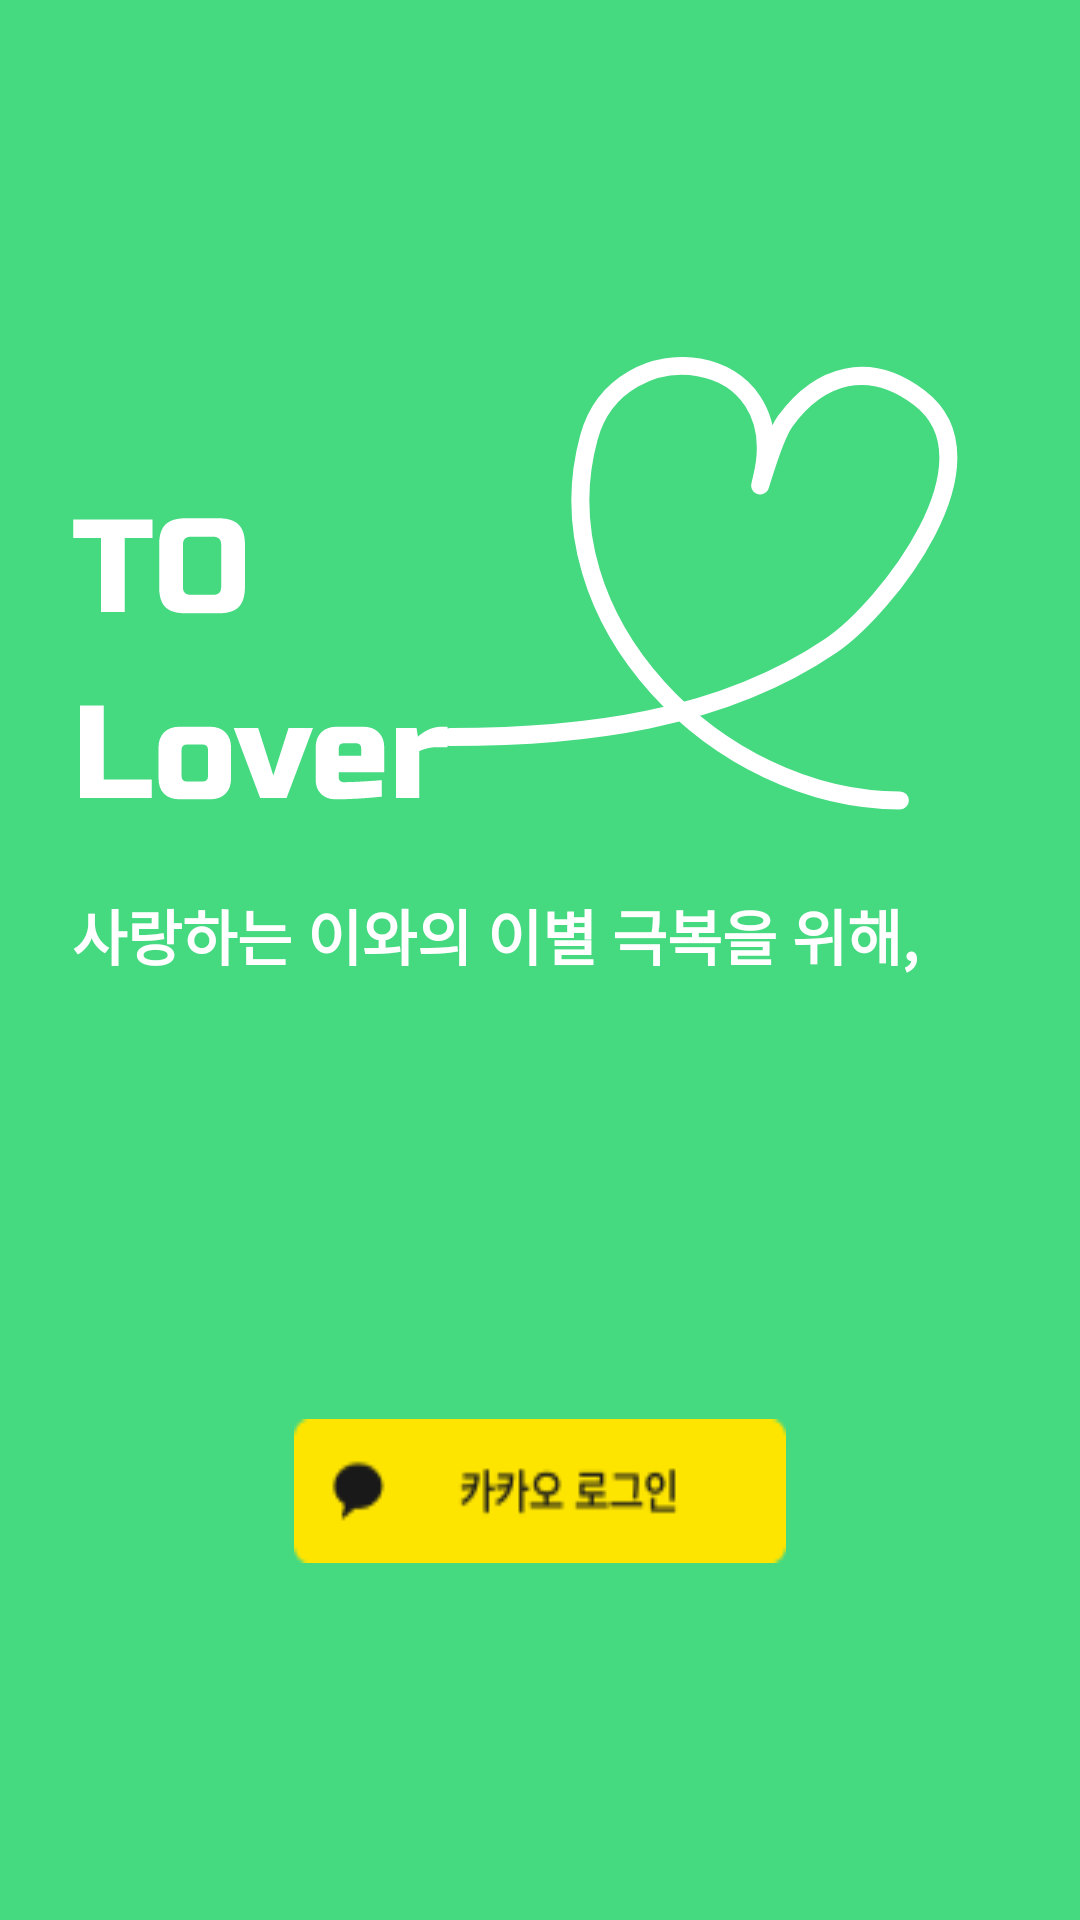

Write the Android layout XML for this screen, with the resource values it uses.
<!-- AndroidManifest.xml: application theme Theme.To_Lover -->
<!-- res/layout/activity_login.xml -->
<?xml version="1.0" encoding="utf-8"?>
<androidx.constraintlayout.widget.ConstraintLayout xmlns:android="http://schemas.android.com/apk/res/android"
    android:layout_width="match_parent"
    android:layout_height="match_parent"
    xmlns:app="http://schemas.android.com/apk/res-auto"
    android:background="@color/main"
    android:paddingHorizontal="24dp">
    <androidx.constraintlayout.widget.ConstraintLayout
        android:id="@+id/iv_login_title"
        android:layout_width="wrap_content"
        android:layout_height="wrap_content"
        app:layout_constraintStart_toStartOf="parent"
        app:layout_constraintBottom_toTopOf="@id/btn_login_kakaologin"
        app:layout_constraintTop_toTopOf="parent">
        <ImageView
            android:id="@+id/iv_login_logo"
            android:layout_width="wrap_content"
            android:layout_height="wrap_content"
            android:src="@drawable/ic_logo"
            app:layout_constraintTop_toTopOf="parent"
            app:layout_constraintStart_toStartOf="parent"/>
        <TextView
            android:id="@+id/iv_login_intro"
            android:layout_width="wrap_content"
            android:layout_height="wrap_content"
            android:text="사랑하는 이와의 이별 극복을 위해,"
            android:textSize="20sp"
            android:textStyle="bold"
            android:textColor="@color/white"
            app:layout_constraintTop_toBottomOf="@id/iv_login_logo"
            app:layout_constraintStart_toStartOf="parent"
            android:layout_marginTop="14dp"/>
    </androidx.constraintlayout.widget.ConstraintLayout>
    <androidx.appcompat.widget.AppCompatButton
        android:id="@+id/btn_login_kakaologin"
        android:layout_width="wrap_content"
        android:layout_height="wrap_content"
        android:background="@drawable/ic_kakaologin"
        app:layout_constraintTop_toBottomOf="@id/iv_login_title"
        app:layout_constraintBottom_toBottomOf="parent"
        app:layout_constraintStart_toStartOf="parent"
        app:layout_constraintEnd_toEndOf="parent"
        android:layout_marginTop="28dp"/>

</androidx.constraintlayout.widget.ConstraintLayout>
<!-- resources referenced by this layout -->
<resources>
  <color name="main">#45D980</color>
  <color name="white">#FFFFFFFF</color>
  <!-- drawable ic_kakaologin: png bitmap (drawable, 2239 bytes) -->
  <!-- drawable ic_logo: vector/xml drawable (drawable, 2616 chars, omitted) -->
  <style name="Theme.To_Lover" parent="Theme.MaterialComponents.DayNight.DarkActionBar">
          
          <item name="colorPrimary">@color/purple_500</item>
          <item name="colorPrimaryVariant">@color/purple_700</item>
          <item name="colorOnPrimary">@color/white</item>
          
          <item name="colorSecondary">@color/teal_200</item>
          <item name="colorSecondaryVariant">@color/teal_700</item>
          <item name="colorOnSecondary">@color/black</item>
          
          <item name="android:statusBarColor" tools:targetApi="l">?attr/colorPrimaryVariant</item>
          
  
          <item name="windowActionBar">false</item>
          <item name="windowNoTitle">true</item>
      </style>
  <color name="purple_500">#FF6200EE</color>
  <color name="purple_700">#FF3700B3</color>
  <color name="teal_200">#FF03DAC5</color>
  <color name="teal_700">#FF018786</color>
  <color name="black">#333333</color>
</resources>
